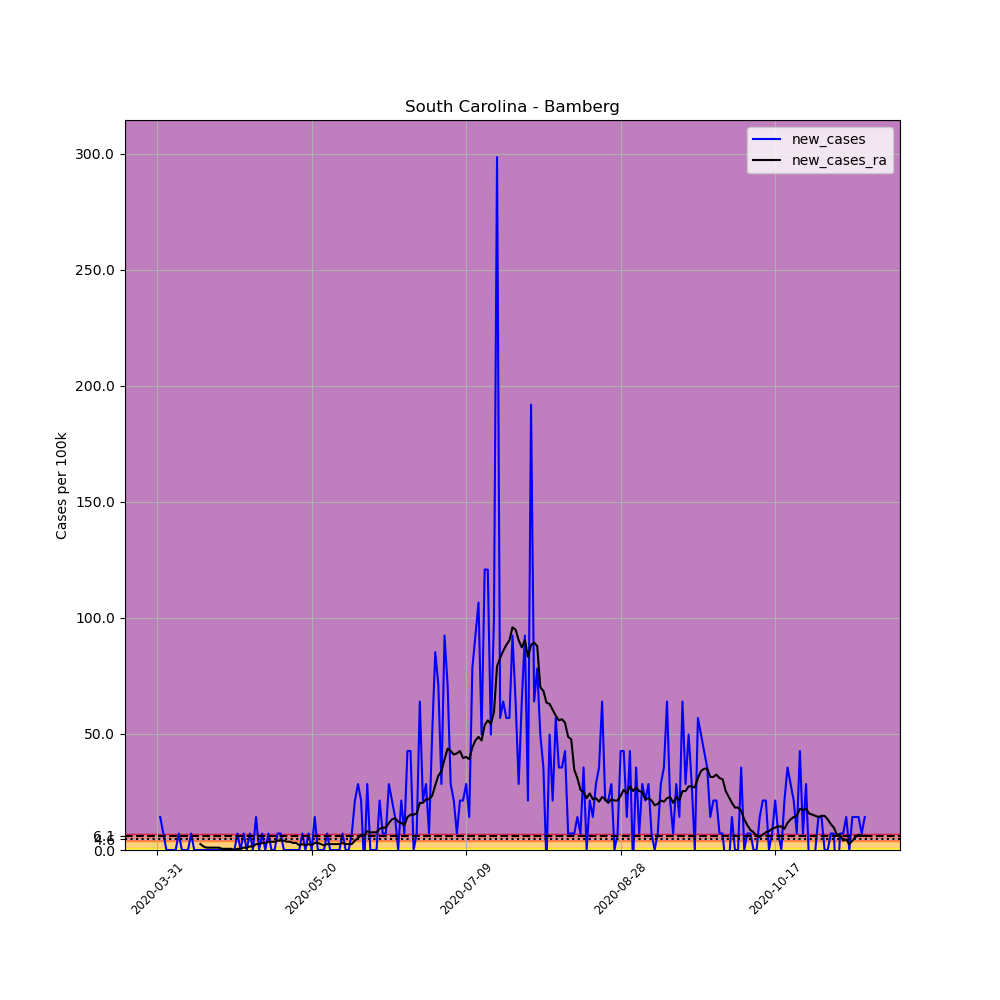

Values plotted in this chart, from the file beside it:
, date, county, state, fips, cases, deaths, COUNTY, STNAME, CTYNAME, POPESTIMATE2019, per_100k, new_cases, new_cases_ra
505984, 2020-03-31, Bamberg, South Carolina, 45009, 2, 0, 9, South Carolina, Bamberg, 14066, 14.22, , 
505985, 2020-04-01, Bamberg, South Carolina, 45009, 4, 0, 9, South Carolina, Bamberg, 14066, 28.44, 14.22, 
505986, 2020-04-02, Bamberg, South Carolina, 45009, 5, 0, 9, South Carolina, Bamberg, 14066, 35.55, 7.109, 
505987, 2020-04-03, Bamberg, South Carolina, 45009, 5, 0, 9, South Carolina, Bamberg, 14066, 35.55, 0.0, 
505988, 2020-04-04, Bamberg, South Carolina, 45009, 5, 0, 9, South Carolina, Bamberg, 14066, 35.55, 0.0, 
505989, 2020-04-05, Bamberg, South Carolina, 45009, 5, 0, 9, South Carolina, Bamberg, 14066, 35.55, 0.0, 
505990, 2020-04-06, Bamberg, South Carolina, 45009, 5, 0, 9, South Carolina, Bamberg, 14066, 35.55, 0.0, 
505991, 2020-04-07, Bamberg, South Carolina, 45009, 6, 0, 9, South Carolina, Bamberg, 14066, 42.66, 7.109, 
505992, 2020-04-08, Bamberg, South Carolina, 45009, 6, 0, 9, South Carolina, Bamberg, 14066, 42.66, 0.0, 
505993, 2020-04-09, Bamberg, South Carolina, 45009, 6, 0, 9, South Carolina, Bamberg, 14066, 42.66, 0.0, 
505994, 2020-04-10, Bamberg, South Carolina, 45009, 6, 0, 9, South Carolina, Bamberg, 14066, 42.66, 0.0, 
505995, 2020-04-11, Bamberg, South Carolina, 45009, 7, 0, 9, South Carolina, Bamberg, 14066, 49.77, 7.109, 
505996, 2020-04-12, Bamberg, South Carolina, 45009, 7, 0, 9, South Carolina, Bamberg, 14066, 49.77, 0.0, 
505997, 2020-04-13, Bamberg, South Carolina, 45009, 7, 0, 9, South Carolina, Bamberg, 14066, 49.77, 0.0, 
505998, 2020-04-14, Bamberg, South Carolina, 45009, 7, 0, 9, South Carolina, Bamberg, 14066, 49.77, 0.0, 2.539
505999, 2020-04-15, Bamberg, South Carolina, 45009, 7, 0, 9, South Carolina, Bamberg, 14066, 49.77, 0.0, 1.523
506000, 2020-04-16, Bamberg, South Carolina, 45009, 7, 0, 9, South Carolina, Bamberg, 14066, 49.77, 0.0, 1.016
506001, 2020-04-17, Bamberg, South Carolina, 45009, 7, 0, 9, South Carolina, Bamberg, 14066, 49.77, 0.0, 1.016
506002, 2020-04-18, Bamberg, South Carolina, 45009, 7, 0, 9, South Carolina, Bamberg, 14066, 49.77, 0.0, 1.016
506003, 2020-04-19, Bamberg, South Carolina, 45009, 7, 0, 9, South Carolina, Bamberg, 14066, 49.77, 0.0, 1.016
506004, 2020-04-20, Bamberg, South Carolina, 45009, 7, 0, 9, South Carolina, Bamberg, 14066, 49.77, 0.0, 1.016
506005, 2020-04-21, Bamberg, South Carolina, 45009, 7, 0, 9, South Carolina, Bamberg, 14066, 49.77, 0.0, 0.5078
506006, 2020-04-22, Bamberg, South Carolina, 45009, 7, 0, 9, South Carolina, Bamberg, 14066, 49.77, 0.0, 0.5078
506007, 2020-04-23, Bamberg, South Carolina, 45009, 7, 0, 9, South Carolina, Bamberg, 14066, 49.77, 0.0, 0.5078
506008, 2020-04-24, Bamberg, South Carolina, 45009, 7, 0, 9, South Carolina, Bamberg, 14066, 49.77, 0.0, 0.5078
506009, 2020-04-25, Bamberg, South Carolina, 45009, 7, 0, 9, South Carolina, Bamberg, 14066, 49.77, 0.0, 2.5376526277146434e-16
506010, 2020-04-26, Bamberg, South Carolina, 45009, 8, 0, 9, South Carolina, Bamberg, 14066, 56.87, 7.109, 0.5078
506011, 2020-04-27, Bamberg, South Carolina, 45009, 8, 0, 9, South Carolina, Bamberg, 14066, 56.87, 0.0, 0.5078
506012, 2020-04-28, Bamberg, South Carolina, 45009, 9, 0, 9, South Carolina, Bamberg, 14066, 63.98, 7.109, 1.016
506013, 2020-04-29, Bamberg, South Carolina, 45009, 9, 0, 9, South Carolina, Bamberg, 14066, 63.98, 0.0, 1.016
506014, 2020-04-30, Bamberg, South Carolina, 45009, 10, 0, 9, South Carolina, Bamberg, 14066, 71.09, 7.109, 1.523
506015, 2020-05-01, Bamberg, South Carolina, 45009, 10, 0, 9, South Carolina, Bamberg, 14066, 71.09, 0.0, 1.523
506016, 2020-05-02, Bamberg, South Carolina, 45009, 12, 0, 9, South Carolina, Bamberg, 14066, 85.31, 14.22, 2.539
506017, 2020-05-03, Bamberg, South Carolina, 45009, 12, 0, 9, South Carolina, Bamberg, 14066, 85.31, 0.0, 2.539
506018, 2020-05-04, Bamberg, South Carolina, 45009, 13, 0, 9, South Carolina, Bamberg, 14066, 92.42, 7.109, 3.047
506019, 2020-05-05, Bamberg, South Carolina, 45009, 13, 0, 9, South Carolina, Bamberg, 14066, 92.42, 0.0, 3.047
506020, 2020-05-06, Bamberg, South Carolina, 45009, 14, 0, 9, South Carolina, Bamberg, 14066, 99.53, 7.109, 3.555
506021, 2020-05-07, Bamberg, South Carolina, 45009, 14, 0, 9, South Carolina, Bamberg, 14066, 99.53, 0.0, 3.555
506022, 2020-05-08, Bamberg, South Carolina, 45009, 14, 0, 9, South Carolina, Bamberg, 14066, 99.53, 0.0, 3.555
506023, 2020-05-09, Bamberg, South Carolina, 45009, 15, 0, 9, South Carolina, Bamberg, 14066, 106.6, 7.109, 4.062
506024, 2020-05-10, Bamberg, South Carolina, 45009, 16, 0, 9, South Carolina, Bamberg, 14066, 113.7, 7.109, 4.062
506025, 2020-05-11, Bamberg, South Carolina, 45009, 16, 0, 9, South Carolina, Bamberg, 14066, 113.7, 0.0, 4.062
506026, 2020-05-12, Bamberg, South Carolina, 45009, 16, 0, 9, South Carolina, Bamberg, 14066, 113.7, 0.0, 3.555
506027, 2020-05-13, Bamberg, South Carolina, 45009, 16, 0, 9, South Carolina, Bamberg, 14066, 113.7, 0.0, 3.555
506028, 2020-05-14, Bamberg, South Carolina, 45009, 16, 0, 9, South Carolina, Bamberg, 14066, 113.7, 0.0, 3.047
506029, 2020-05-15, Bamberg, South Carolina, 45009, 16, 0, 9, South Carolina, Bamberg, 14066, 113.7, 0.0, 3.047
506030, 2020-05-16, Bamberg, South Carolina, 45009, 16, 0, 9, South Carolina, Bamberg, 14066, 113.7, 0.0, 2.031
506031, 2020-05-17, Bamberg, South Carolina, 45009, 17, 0, 9, South Carolina, Bamberg, 14066, 120.9, 7.109, 2.539
506032, 2020-05-18, Bamberg, South Carolina, 45009, 17, 0, 9, South Carolina, Bamberg, 14066, 120.9, 0.0, 2.031
506033, 2020-05-19, Bamberg, South Carolina, 45009, 18, 0, 9, South Carolina, Bamberg, 14066, 128, 7.109, 2.539
506034, 2020-05-20, Bamberg, South Carolina, 45009, 18, 0, 9, South Carolina, Bamberg, 14066, 128, 0.0, 2.031
506035, 2020-05-21, Bamberg, South Carolina, 45009, 20, 0, 9, South Carolina, Bamberg, 14066, 142.2, 14.22, 3.047
506036, 2020-05-22, Bamberg, South Carolina, 45009, 20, 0, 9, South Carolina, Bamberg, 14066, 142.2, 0.0, 3.047
506037, 2020-05-23, Bamberg, South Carolina, 45009, 20, 0, 9, South Carolina, Bamberg, 14066, 142.2, 0.0, 2.539
506038, 2020-05-24, Bamberg, South Carolina, 45009, 20, 0, 9, South Carolina, Bamberg, 14066, 142.2, 0.0, 2.031
506039, 2020-05-25, Bamberg, South Carolina, 45009, 21, 0, 9, South Carolina, Bamberg, 14066, 149.3, 7.109, 2.539
506040, 2020-05-26, Bamberg, South Carolina, 45009, 21, 0, 9, South Carolina, Bamberg, 14066, 149.3, 0.0, 2.539
506041, 2020-05-27, Bamberg, South Carolina, 45009, 21, 0, 9, South Carolina, Bamberg, 14066, 149.3, 0.0, 2.539
506042, 2020-05-28, Bamberg, South Carolina, 45009, 21, 0, 9, South Carolina, Bamberg, 14066, 149.3, 0.0, 2.539
506043, 2020-05-29, Bamberg, South Carolina, 45009, 21, 0, 9, South Carolina, Bamberg, 14066, 149.3, 0.0, 2.539
... 170 more rows
